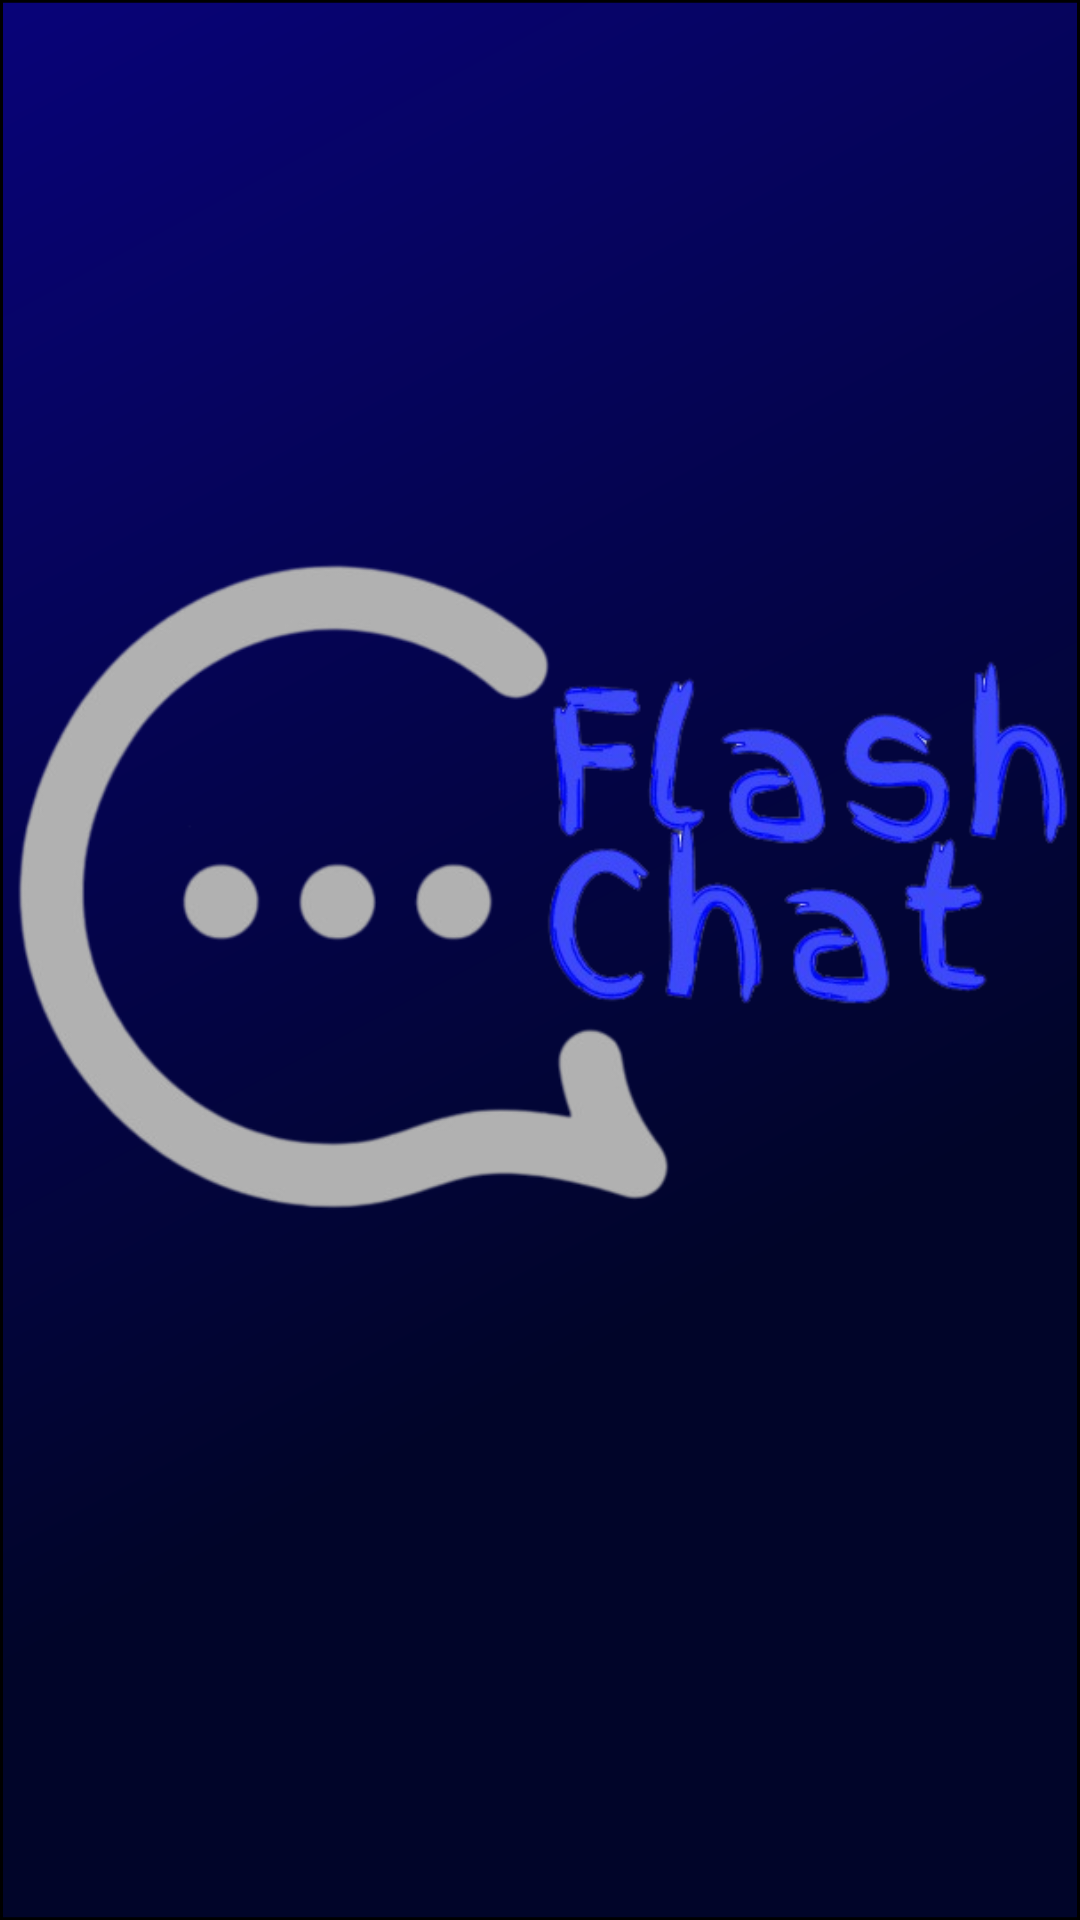

Write the Android layout XML for this screen, with the resource values it uses.
<!-- AndroidManifest.xml: application theme Theme.MyApplication -->
<!-- res/layout/activity_splash.xml -->
<?xml version="1.0" encoding="utf-8"?>
<LinearLayout xmlns:android="http://schemas.android.com/apk/res/android"
    xmlns:app="http://schemas.android.com/apk/res-auto"
    xmlns:tools="http://schemas.android.com/tools"
    android:layout_width="match_parent"
    android:layout_height="match_parent"
    android:background="@drawable/androidsplash"
    android:orientation="vertical"
    tools:context=".splash"
    android:gravity="center">

    <ImageView
        android:id="@+id/imageView"
        android:layout_width="match_parent"
        android:layout_height="234dp"
        android:layout_gravity="center"
        android:layout_marginBottom="50dp"
        app:srcCompat="@drawable/logo"
        android:contentDescription="TODO" />


</LinearLayout>
<!-- resources referenced by this layout -->
<resources>
  <!-- drawable androidsplash (drawable) -->
  <vector xmlns:android="http://schemas.android.com/apk/res/android"
      xmlns:aapt="http://schemas.android.com/aapt"
      android:width="360dp"
      android:height="678dp"
      android:viewportWidth="360"
      android:viewportHeight="678">
    <path
        android:pathData="M0.5,0.5h359v677h-359z">
      <aapt:attr name="android:fillColor">
        <gradient 
            android:startX="-471"
            android:startY="-733.43"
            android:endX="289.14"
            android:endY="602.6"
            android:type="linear">
          <item android:offset="0" android:color="#FF1400FF"/>
          <item android:offset="0.9" android:color="#010529"/>
        </gradient>
      </aapt:attr>
    </path>
    <path
        android:strokeWidth="1"
        android:pathData="M0.5,0.5h359v677h-359z"
        android:fillColor="#00000000"
        android:strokeColor="#000000"/>
  </vector>
  <!-- drawable logo: png bitmap (drawable, 103892 bytes) -->
  <style name="Theme.MyApplication" parent="Theme.MaterialComponents.DayNight.DarkActionBar">
          
          <item name="colorPrimary">@color/black</item>
          <item name="colorPrimaryVariant">#23114C</item>
          <item name="colorOnPrimary">@color/white</item>
          
          <item name="colorSecondary">@color/teal_200</item>
          <item name="colorSecondaryVariant">@color/teal_700</item>
          <item name="colorOnSecondary">@color/black</item>
          
          <item name="android:statusBarColor">#23114C</item>
          
      </style>
  <!-- not gathered from this repository: default colours our renderer supplied (Android Studio template values) -->
  <color name="teal_200">#FF03DAC5</color>
  <color name="teal_700">#FF018786</color>
  <color name="black">#FF000000</color>
  <color name="white">#FFFFFFFF</color>
</resources>
